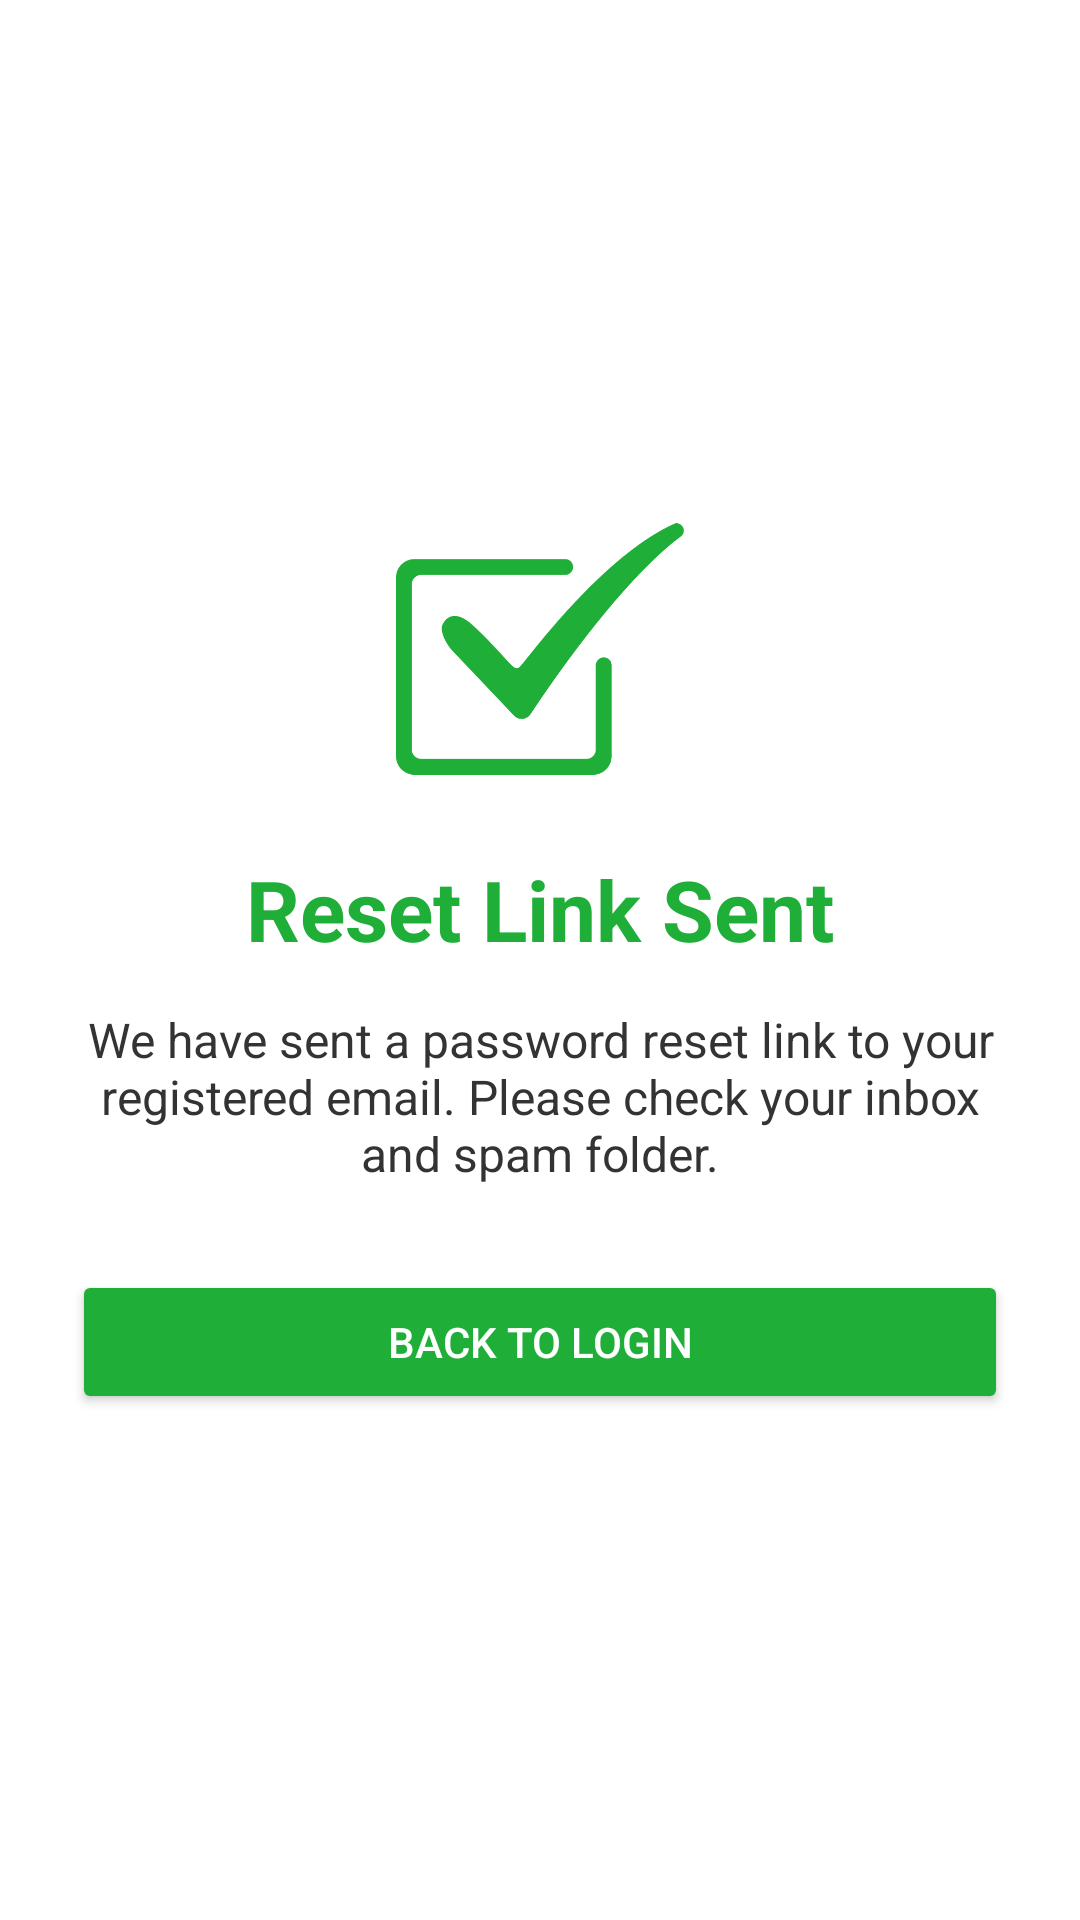

Layout XML and referenced resources for this Android screen:
<!-- AndroidManifest.xml: application theme Theme.FFHR -->
<!-- res/layout/activity_reset_link_sent.xml -->
<?xml version="1.0" encoding="utf-8"?>
<LinearLayout xmlns:android="http://schemas.android.com/apk/res/android"
    android:layout_width="match_parent"
    android:layout_height="match_parent"
    android:orientation="vertical"
    android:gravity="center"
    android:padding="24dp"
    android:background="#FFFFFF">

    <ImageView
        android:id="@+id/imgSuccess"
        android:layout_width="96dp"
        android:layout_height="96dp"
        android:contentDescription="Success"
        android:src="@drawable/check"
        android:tint="#1FAF38" />

    <TextView
        android:id="@+id/tvTitle"
        android:layout_width="wrap_content"
        android:layout_height="wrap_content"
        android:layout_marginTop="20dp"
        android:text="Reset Link Sent"
        android:textColor="#1FAF38"
        android:textSize="28sp"
        android:textStyle="bold" />

    <TextView
        android:id="@+id/tvMessage"
        android:layout_width="match_parent"
        android:layout_height="wrap_content"
        android:layout_marginTop="14dp"
        android:gravity="center"
        android:text="We have sent a password reset link to your registered email. Please check your inbox and spam folder."
        android:textColor="#333333"
        android:textSize="16sp" />

    <Button
        android:id="@+id/btnBackToLogin"
        android:layout_width="match_parent"
        android:layout_height="wrap_content"
        android:layout_marginTop="28dp"
        android:backgroundTint="#1FAF38"
        android:text="Back to Login"
        android:textColor="#FFFFFF" />

</LinearLayout>
<!-- resources referenced by this layout -->
<resources>
  <!-- drawable check: jpg bitmap (drawable, 15329 bytes) -->
  <style name="Theme.FFHR" parent="Base.Theme.FFHR" />
  <style name="Base.Theme.FFHR" parent="Theme.Material3.DayNight.NoActionBar">
          
          
      </style>
</resources>
